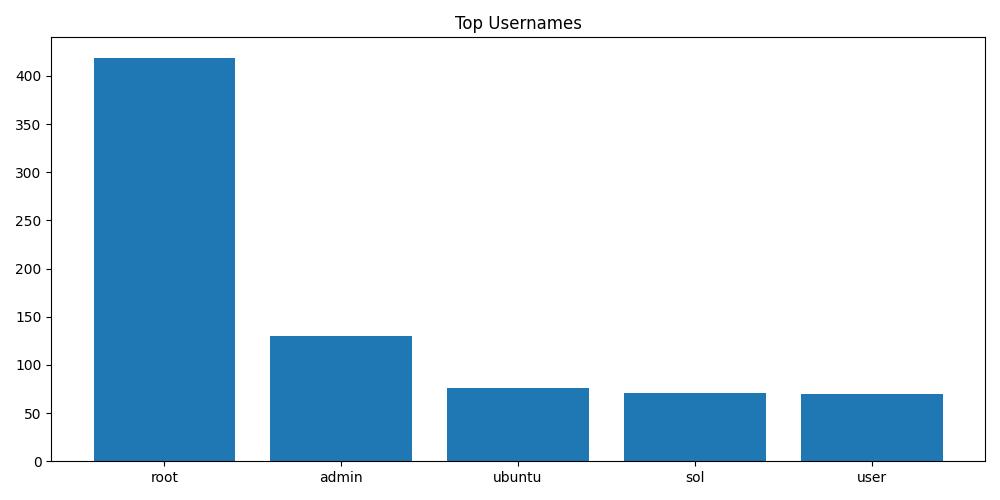

Source data for this figure (header and first rows):
Username, Count
root, 419
admin, 130
ubuntu, 76
sol, 71
user, 70
solana, 50
oracle, 46
git, 45
user2, 43
postgres, 42
